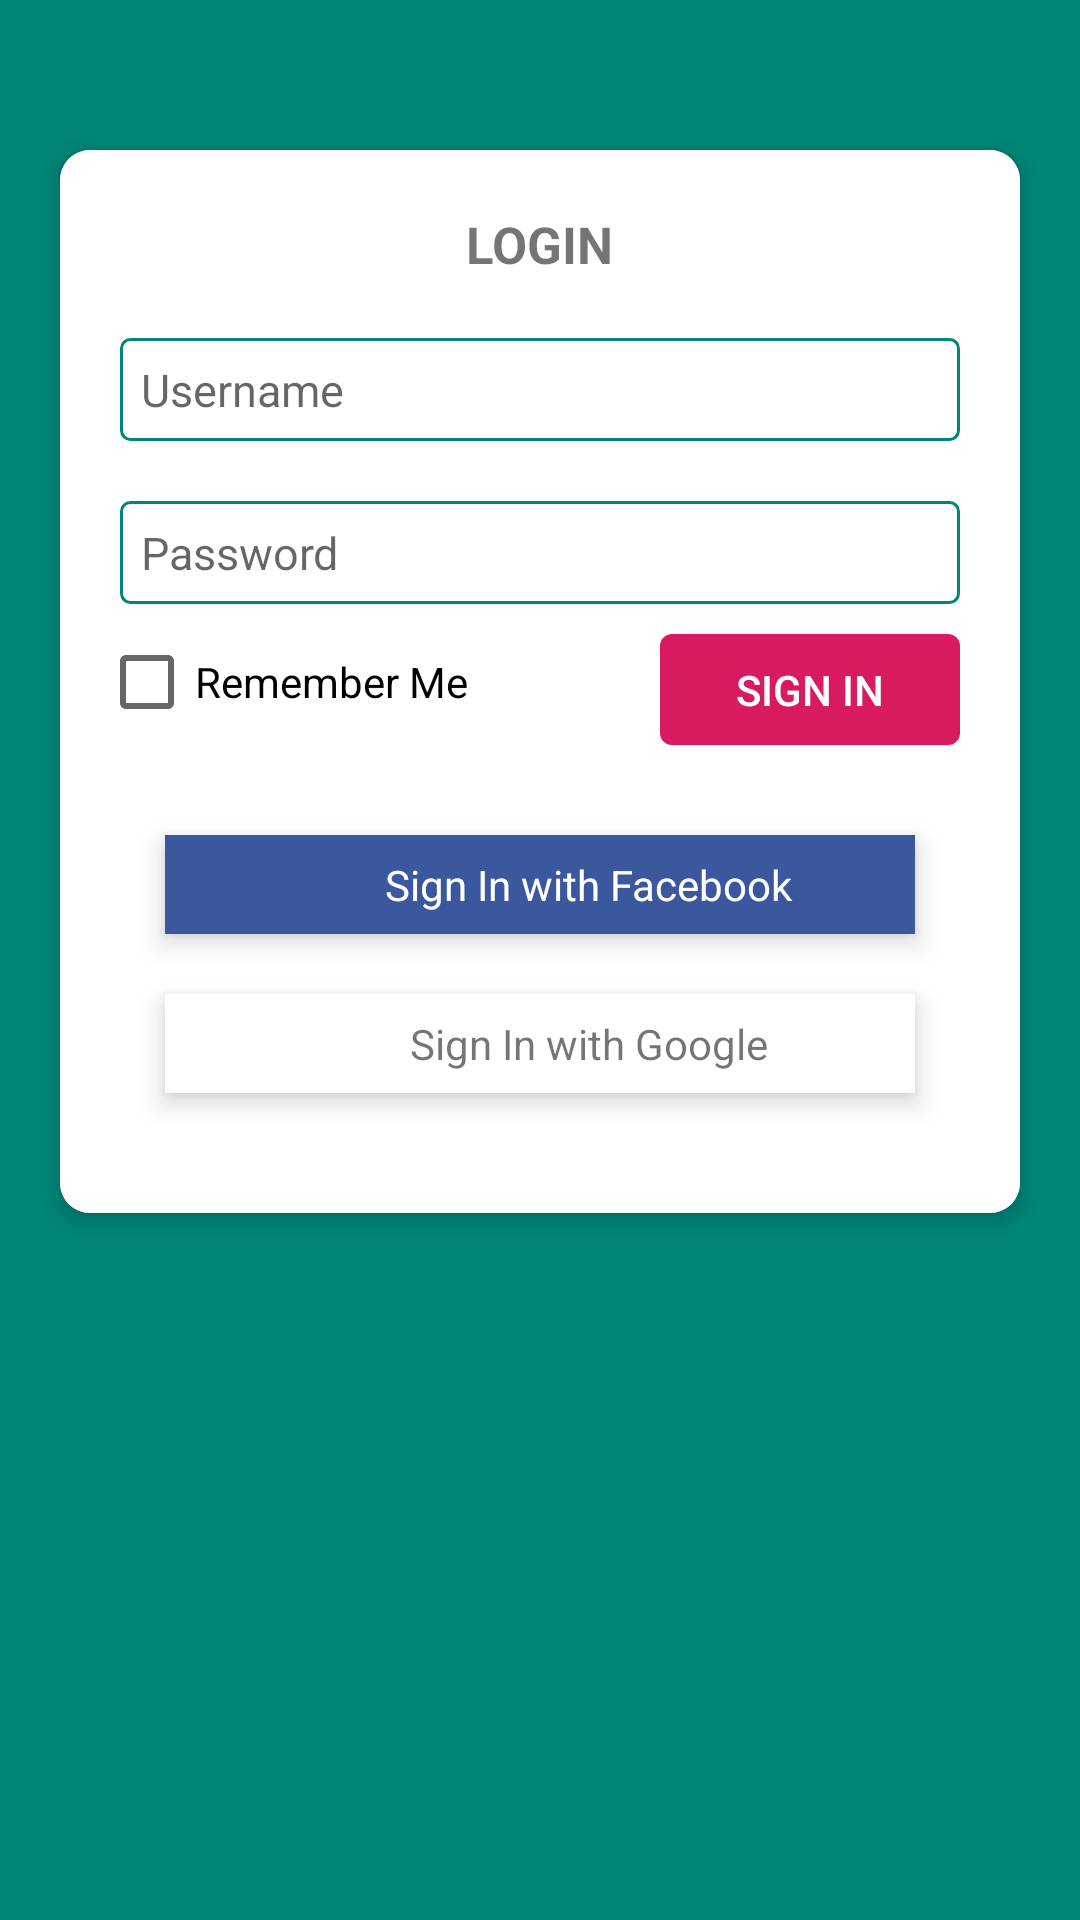

The Android layout XML behind this screen, and the referenced resources:
<!-- AndroidManifest.xml: application theme AppTheme -->
<!-- res/layout/activity_login.xml -->
<?xml version="1.0" encoding="utf-8"?>
<LinearLayout
    xmlns:android="http://schemas.android.com/apk/res/android"
    xmlns:app="http://schemas.android.com/apk/res-auto"
    xmlns:tools="http://schemas.android.com/tools"
    android:orientation="vertical"
    android:background="@color/colorPrimary"
    android:layout_width="match_parent"
    android:layout_height="match_parent"
    tools:context=".view.LoginActivity">

    <androidx.cardview.widget.CardView
        android:layout_marginLeft="20dp"
        android:layout_marginRight="20dp"
        android:layout_marginTop="50dp"
        app:cardCornerRadius="10dp"
        app:cardElevation="4dp"
        android:layout_width="match_parent"
        android:layout_height="wrap_content">

        <LinearLayout
            android:paddingTop="20dp"
            android:paddingBottom="30dp"
            android:background="@android:color/white"
            android:orientation="vertical"
            android:layout_width="match_parent"
            android:layout_height="wrap_content">

            <TextView
                android:layout_gravity="center"
                android:textAllCaps="true"
                android:textStyle="bold"
                android:textSize="17sp"
                android:text="@string/login"
                android:layout_width="wrap_content"
                android:layout_height="wrap_content" />

            <EditText
                android:layout_marginLeft="20dp"
                android:layout_marginRight="20dp"
                android:layout_marginTop="20dp"
                android:padding="7dp"
                android:textSize="15sp"
                android:hint="@string/username"
                android:background="@drawable/border_rounded"
                android:layout_width="match_parent"
                android:layout_height="wrap_content" />

            <EditText
                android:layout_marginLeft="20dp"
                android:layout_marginRight="20dp"
                android:layout_marginTop="20dp"
                android:padding="7dp"
                android:textSize="15sp"
                android:inputType="textPassword"
                android:hint="@string/password"
                android:background="@drawable/border_rounded"
                android:layout_width="match_parent"
                android:layout_height="wrap_content" />

            <RelativeLayout
                android:layout_marginTop="10dp"
                android:layout_marginRight="20dp"
                android:layout_width="match_parent"
                android:layout_height="wrap_content">

                <CheckBox
                    android:layout_marginLeft="13dp"
                    android:text="@string/remember_me"
                    android:layout_width="wrap_content"
                    android:layout_height="wrap_content" />

                <Button
                    android:background="@drawable/button"
                    android:textColor="@android:color/white"
                    android:layout_alignParentRight="true"
                    android:text="@string/sign_in"
                    android:layout_width="100dp"
                    android:layout_height="37dp" />

            </RelativeLayout>

            <LinearLayout
                android:onClick="buttonFacebookLoginOnClick"
                android:layout_marginTop="30dp"
                android:orientation="horizontal"
                android:padding="5dp"
                android:gravity="center"
                android:background="@color/blue"
                android:elevation="5dp"
                android:layout_gravity="center_horizontal"
                android:layout_width="250dp"
                android:layout_height="wrap_content">

                <ImageView
                    android:tint="@color/white"
                    app:srcCompat="@drawable/ic_facebook"
                    android:layout_width="23dp"
                    android:layout_height="23dp" />

                <TextView
                    android:layout_marginLeft="10dp"
                    android:textColor="@color/white"
                    android:layout_gravity="center_vertical"
                    android:text="@string/sign_in_fb"
                    android:layout_width="wrap_content"
                    android:layout_height="wrap_content" />

            </LinearLayout>

            <LinearLayout
                android:onClick="buttonGoogleLoginOnClick"
                android:layout_marginTop="20dp"
                android:orientation="horizontal"
                android:padding="5dp"
                android:elevation="5dp"
                android:background="@color/white"
                android:gravity="center"
                android:layout_gravity="center_horizontal"
                android:layout_marginBottom="10dp"
                android:layout_width="250dp"
                android:layout_height="wrap_content">

                <ImageView
                    app:srcCompat="@drawable/ic_google"
                    android:layout_width="23dp"
                    android:layout_height="23dp" />

                <TextView
                    android:layout_marginLeft="10dp"
                    android:layout_gravity="center_vertical"
                    android:text="@string/sign_in_google"
                    android:layout_width="wrap_content"
                    android:layout_height="wrap_content" />

            </LinearLayout>

        </LinearLayout>

    </androidx.cardview.widget.CardView>

</LinearLayout>
<!-- resources referenced by this layout -->
<resources>
  <color name="blue">#3b579d</color>
  <color name="colorPrimary">#008577</color>
  <color name="white">#FFFFFF</color>
  <!-- drawable border_rounded (drawable) -->
  <?xml version="1.0" encoding="utf-8"?>
  <shape xmlns:android="http://schemas.android.com/apk/res/android"
      android:shape="rectangle">
      <solid android:color="@color/white"/>
      <corners android:radius="3dp"/>
      <stroke android:color="@color/colorPrimary" android:width="1dp" />
  </shape>
  <!-- drawable button (drawable) -->
  <?xml version="1.0" encoding="utf-8"?>
  <shape
      xmlns:android="http://schemas.android.com/apk/res/android"
      android:shape="rectangle">
      <solid android:color="@color/colorAccent"/>
      <corners android:radius="4dp"/>
  </shape>
  <string name="login">Login</string>
  <string name="password">Password</string>
  <string name="remember_me">Remember Me</string>
  <string name="sign_in">Sign In</string>
  <string name="sign_in_fb">"Sign In with Facebook"</string>
  <string name="sign_in_google">"Sign In with Google"</string>
  <string name="username">Username</string>
  <style name="AppTheme" parent="Theme.AppCompat.Light.NoActionBar">
          
          <item name="colorPrimary">@color/colorPrimary</item>
          <item name="colorPrimaryDark">@color/colorPrimaryDark</item>
          <item name="colorAccent">@color/colorAccent</item>
      </style>
  <color name="colorAccent">#D81B60</color>
  <color name="colorPrimaryDark">#00574B</color>
</resources>
